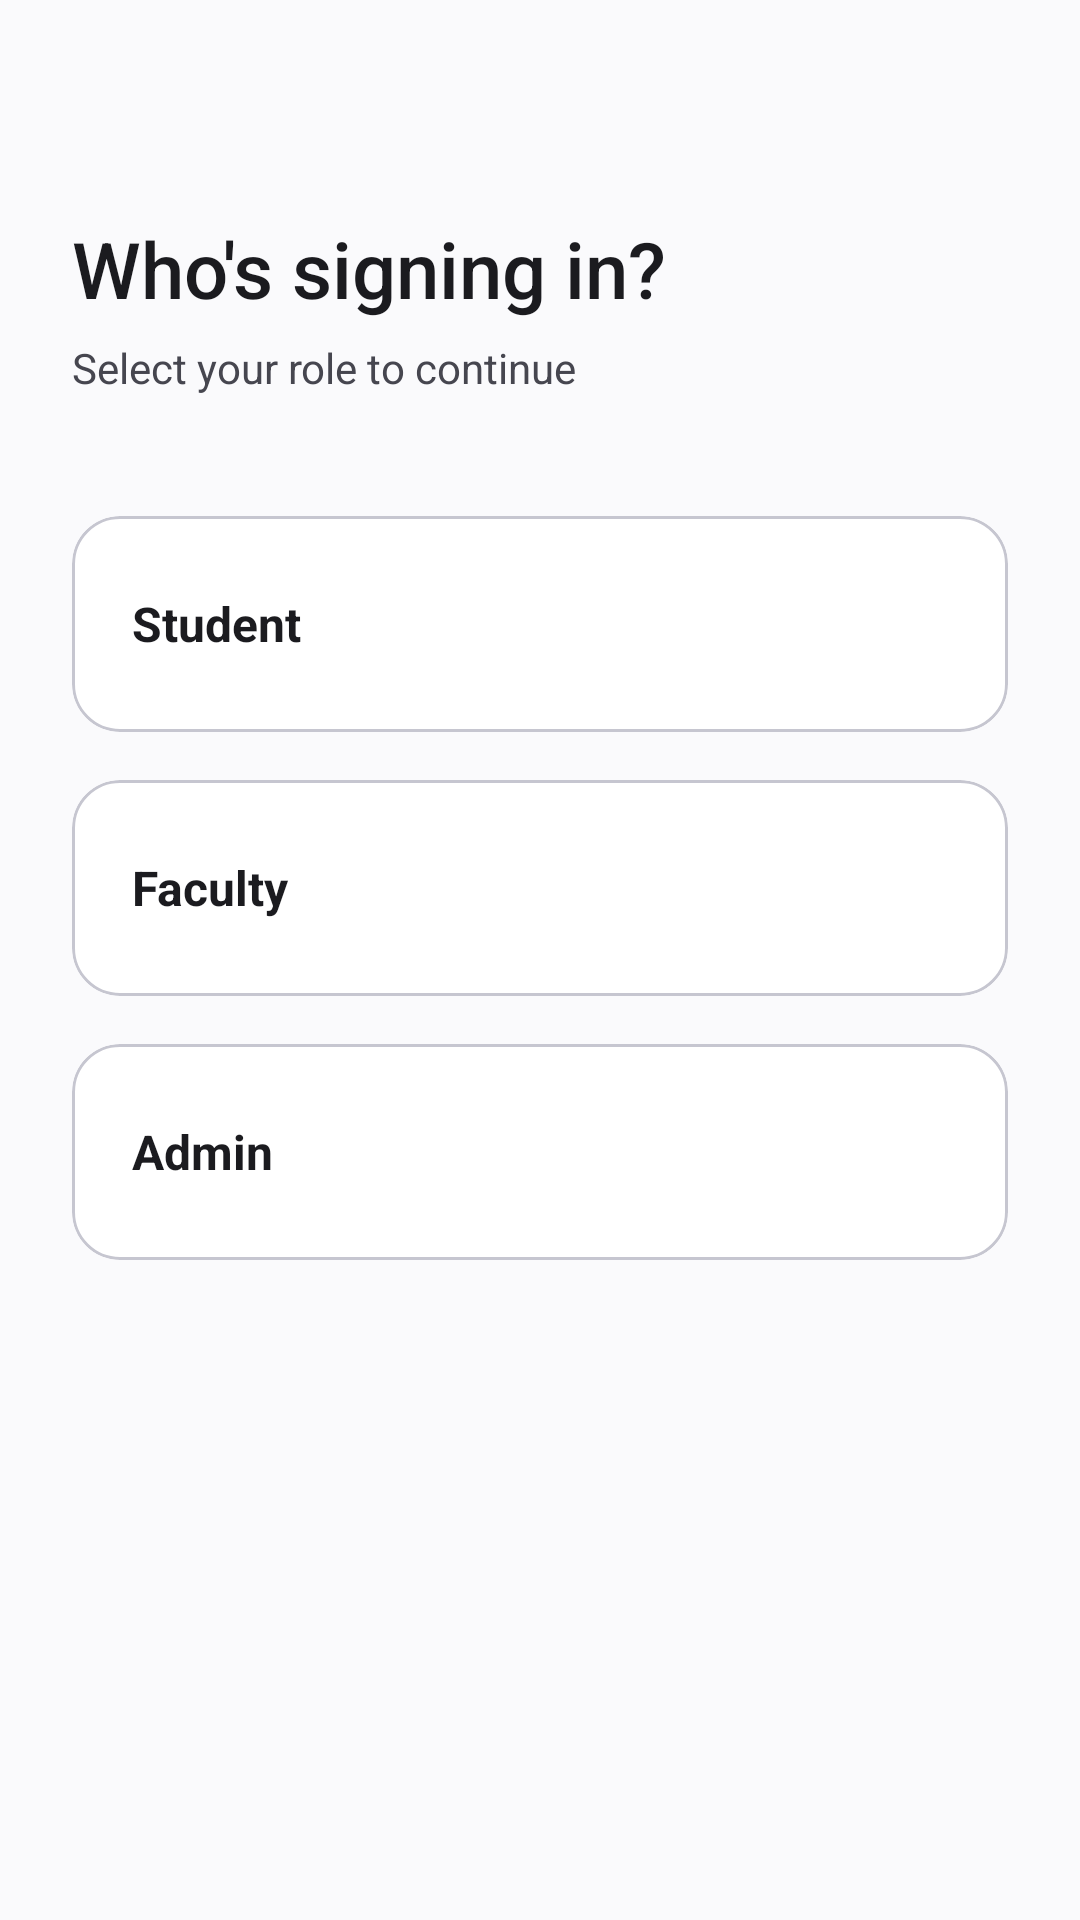

Android layout source for this screen:
<!-- AndroidManifest.xml: application theme Theme.SmartCampus -->
<!-- res/layout/activity_role_selection.xml -->
<?xml version="1.0" encoding="utf-8"?>
<androidx.constraintlayout.widget.ConstraintLayout
    xmlns:android="http://schemas.android.com/apk/res/android"
    xmlns:app="http://schemas.android.com/apk/res-auto"
    xmlns:tools="http://schemas.android.com/tools"
    android:layout_width="match_parent"
    android:layout_height="match_parent"
    android:background="@color/background"
    android:padding="24dp"
    tools:context=".ui.roleselect.RoleSelectionActivity">

    <TextView
        android:id="@+id/tvTitle"
        android:layout_width="wrap_content"
        android:layout_height="wrap_content"
        android:layout_marginTop="48dp"
        android:fontFamily="sans-serif-medium"
        android:text="@string/role_select_title"
        android:textColor="@color/on_surface"
        android:textSize="26sp"
        app:layout_constraintStart_toStartOf="parent"
        app:layout_constraintTop_toTopOf="parent" />

    <TextView
        android:id="@+id/tvSubtitle"
        android:layout_width="wrap_content"
        android:layout_height="wrap_content"
        android:layout_marginTop="6dp"
        android:text="@string/role_select_subtitle"
        android:textColor="@color/on_surface_variant"
        android:textSize="14sp"
        app:layout_constraintStart_toStartOf="@id/tvTitle"
        app:layout_constraintTop_toBottomOf="@id/tvTitle" />

    <com.google.android.material.card.MaterialCardView
        android:id="@+id/cardStudent"
        android:layout_width="0dp"
        android:layout_height="72dp"
        android:layout_marginTop="40dp"
        app:cardCornerRadius="16dp"
        app:cardElevation="0dp"
        app:strokeColor="@color/outline"
        app:strokeWidth="1dp"
        app:layout_constraintEnd_toEndOf="parent"
        app:layout_constraintStart_toStartOf="parent"
        app:layout_constraintTop_toBottomOf="@id/tvSubtitle">

        <TextView
            android:layout_width="match_parent"
            android:layout_height="match_parent"
            android:gravity="center_vertical"
            android:paddingStart="20dp"
            android:paddingEnd="20dp"
            android:text="@string/role_student"
            android:textColor="@color/on_surface"
            android:textSize="16sp"
            android:textStyle="bold" />
    </com.google.android.material.card.MaterialCardView>

    <com.google.android.material.card.MaterialCardView
        android:id="@+id/cardFaculty"
        android:layout_width="0dp"
        android:layout_height="72dp"
        android:layout_marginTop="16dp"
        app:cardCornerRadius="16dp"
        app:cardElevation="0dp"
        app:strokeColor="@color/outline"
        app:strokeWidth="1dp"
        app:layout_constraintEnd_toEndOf="parent"
        app:layout_constraintStart_toStartOf="parent"
        app:layout_constraintTop_toBottomOf="@id/cardStudent">

        <TextView
            android:layout_width="match_parent"
            android:layout_height="match_parent"
            android:gravity="center_vertical"
            android:paddingStart="20dp"
            android:paddingEnd="20dp"
            android:text="@string/role_faculty"
            android:textColor="@color/on_surface"
            android:textSize="16sp"
            android:textStyle="bold" />
    </com.google.android.material.card.MaterialCardView>

    <com.google.android.material.card.MaterialCardView
        android:id="@+id/cardAdmin"
        android:layout_width="0dp"
        android:layout_height="72dp"
        android:layout_marginTop="16dp"
        app:cardCornerRadius="16dp"
        app:cardElevation="0dp"
        app:strokeColor="@color/outline"
        app:strokeWidth="1dp"
        app:layout_constraintEnd_toEndOf="parent"
        app:layout_constraintStart_toStartOf="parent"
        app:layout_constraintTop_toBottomOf="@id/cardFaculty">

        <TextView
            android:layout_width="match_parent"
            android:layout_height="match_parent"
            android:gravity="center_vertical"
            android:paddingStart="20dp"
            android:paddingEnd="20dp"
            android:text="@string/role_admin"
            android:textColor="@color/on_surface"
            android:textSize="16sp"
            android:textStyle="bold" />
    </com.google.android.material.card.MaterialCardView>

</androidx.constraintlayout.widget.ConstraintLayout>
<!-- resources referenced by this layout -->
<resources>
  <color name="background">#FAFAFC</color>
  <color name="on_surface">#1B1B1F</color>
  <color name="on_surface_variant">#46464F</color>
  <color name="outline">#C6C6D0</color>
  <string name="role_admin">Admin</string>
  <string name="role_faculty">Faculty</string>
  <string name="role_select_subtitle">Select your role to continue</string>
  <string name="role_select_title">Who\'s signing in?</string>
  <string name="role_student">Student</string>
  <style name="Theme.SmartCampus" parent="Theme.Material3.DayNight.NoActionBar">
          <item name="colorPrimary">@color/primary</item>
          <item name="colorOnPrimary">@color/on_primary</item>
          <item name="colorPrimaryContainer">@color/primary_container</item>
          <item name="colorSecondary">@color/secondary</item>
          <item name="colorOnSecondary">@color/on_secondary</item>
          <item name="android:colorBackground">@color/background</item>
          <item name="colorSurface">@color/surface</item>
          <item name="colorOnSurface">@color/on_surface</item>
          <item name="colorError">@color/error</item>
          <item name="android:statusBarColor">@color/primary_dark</item>
          <item name="android:windowLightStatusBar" tools:targetApi="m">false</item>
      </style>
  <color name="primary">#1E4FE0</color>
  <color name="on_primary">#FFFFFF</color>
  <color name="primary_container">#DDE6FF</color>
  <color name="secondary">#00A896</color>
  <color name="on_secondary">#FFFFFF</color>
  <color name="surface">#FFFFFF</color>
  <color name="error">#D32F2F</color>
  <color name="primary_dark">#1436A8</color>
</resources>
